Run: headless pygame with SDL's dummy video driver; simulated clock (each Clock.tick advances the game by its frame time, no real sleeping); random seed 0; keys injected as events and as key.get_pressed() state; no mouse input.
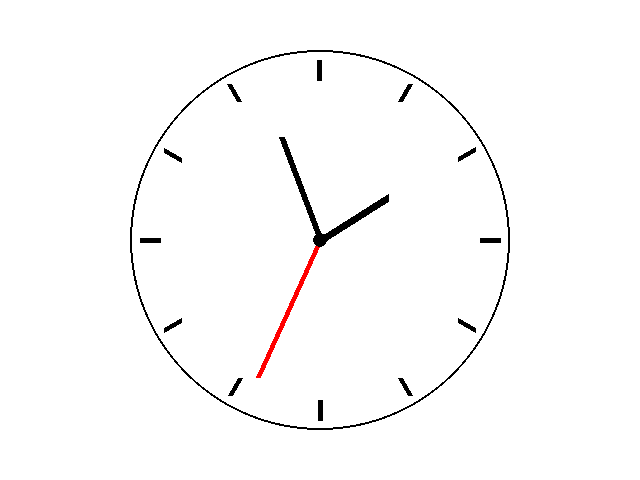
Frame 1 of 4 · flips 1–60 · no input
Frame 2 of 4 · flips 61–180 · tapped SPACE, RETURN · held RIGHT (→), D · screen unchanged from frame 1, image omitted
Frame 3 of 4 · flips 181–300 · held DOWN (↓), S · screen unchanged from frame 2, image omitted
Frame 4 of 4 · flips 301–420 · held LEFT (←), A, UP (↑), W · screen unchanged from frame 3, image omitted

The pygame program that drew these frames:


import pygame
import math
import datetime

pygame.init()

screen = pygame.display.set_mode((640, 480))

start_point = (320, 240)
length = 180

while True:
    for event in pygame.event.get():
        if event.type == pygame.QUIT:
            pygame.quit()
            exit()

    screen.fill((255, 255, 255))
    # Cirkel rundt om uret
    pygame.draw.circle(screen,(0,0,0), start_point, 190, 2)

    # Lektion 2 + 3: De 12 streger til uret
    for i in range(12):
        angle = i * 30

        start_x = start_point[0] + 160 * math.cos(math.radians(angle))
        start_y = start_point[1] + 160 * math.sin(math.radians(angle))

        end_x = start_point[0] + length * math.cos(math.radians(angle))
        end_y = start_point[1] + length * math.sin(math.radians(angle))

        start = (start_x, start_y)
        end_point = (end_x, end_y)

        pygame.draw.line(screen, (0,0,0), start, end_point, 5)

    # sekundviser
    now = datetime.datetime.now()
    seconds = now.second
    angle = seconds * 6 - 90

    end_x = start_point[0] + 150 * math.cos(math.radians(angle))
    end_y = start_point[1] + 150 * math.sin(math.radians(angle))

    end_point = (end_x, end_y)

    pygame.draw.line(screen, (255,0,0), start_point, end_point, 5)

    
    # minutviser
    minutes = now.minute + seconds / 60
    angle = minutes * 6 - 90

    end_x = start_point[0] + 110 * math.cos(math.radians(angle))
    end_y = start_point[1] + 110 * math.sin(math.radians(angle))

    end_point = (end_x, end_y)

    pygame.draw.line(screen, (0,0,0), start_point, end_point, 6)


    # Timeviser
    hours = now.hour + minutes / 60
    angle = hours * 30 - 90

    end_x = start_point[0] + 80 * math.cos(math.radians(angle))
    end_y = start_point[1] + 80 * math.sin(math.radians(angle))

    end_point = (end_x, end_y)

    pygame.draw.line(screen, (0,0,0), start_point, end_point, 8)
# cirkel i midten
    pygame.draw.circle(screen, (0,0,0), start_point, 7)

    pygame.display.flip()
